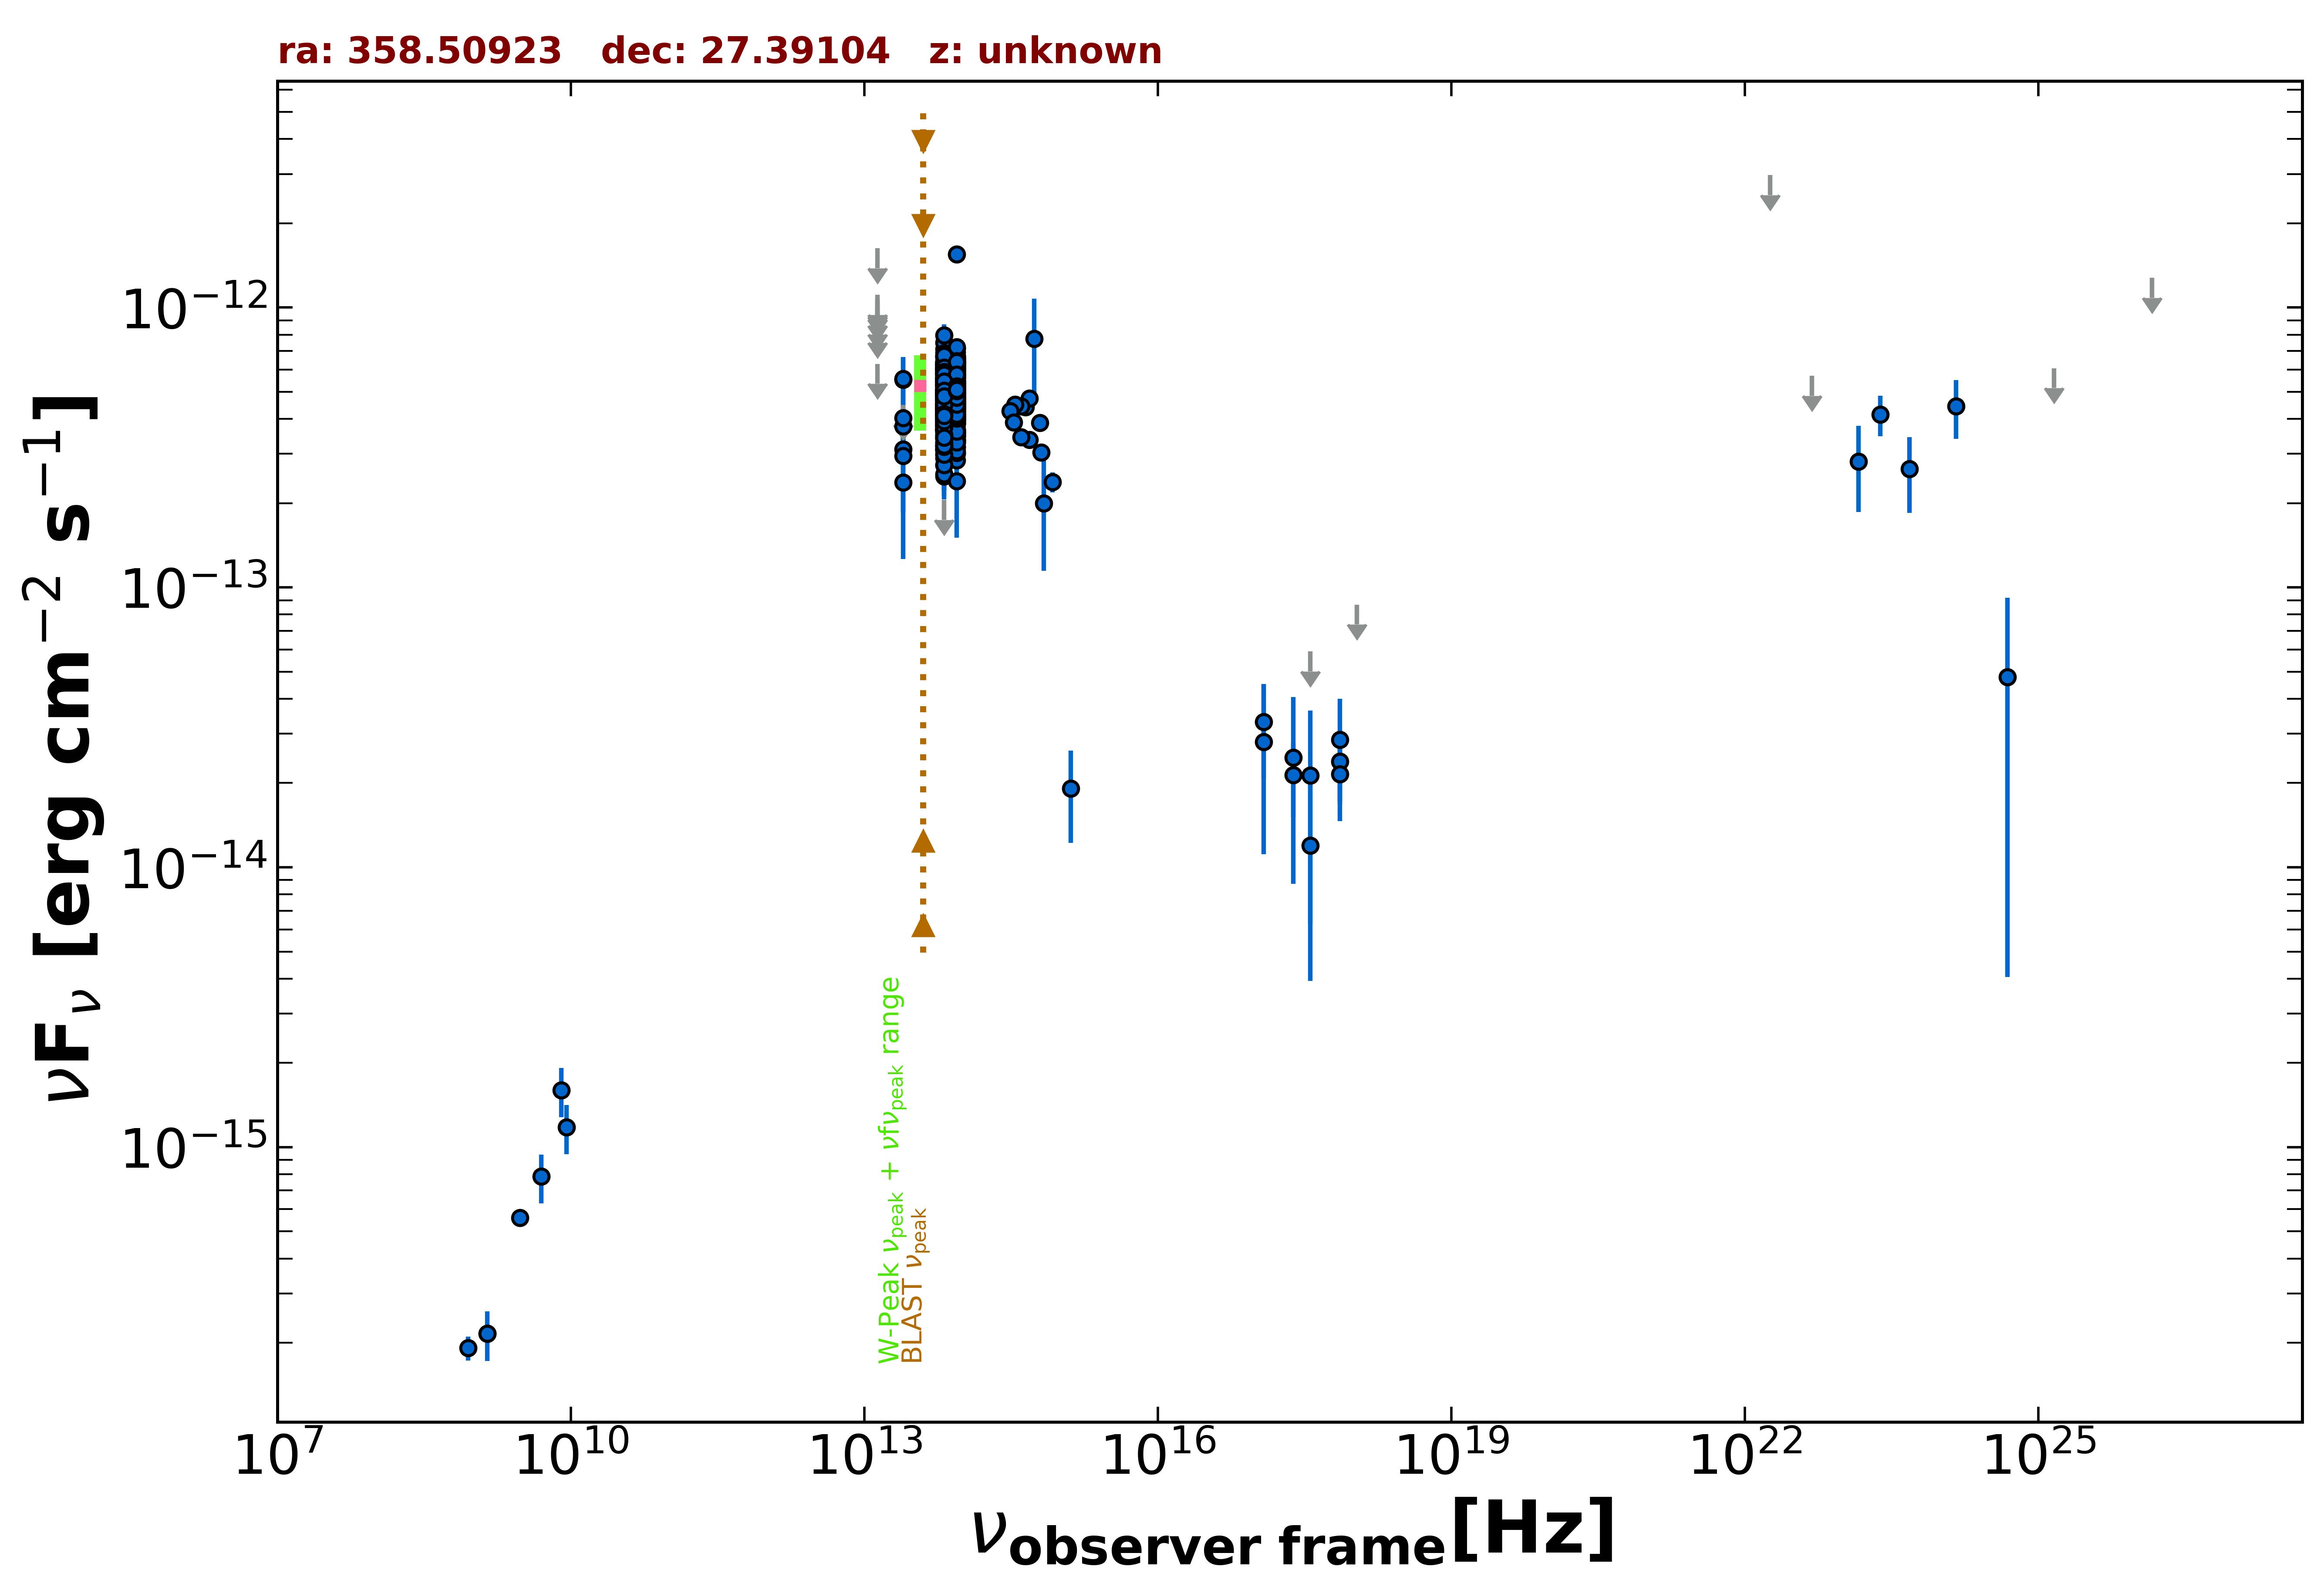

Values plotted in this chart, from the file beside it:
freq., flux, err_flux, MJD_start, MJD_end, flag, catalog, reference
1.400e+09, 2.156e-16, 8.400e-18, 55000, 55000, , NVSS, Condon et al. 1998  AJ  115  1693
8.870e+08, 1.916e-16, 1.860e-17, 55000, 55000, , RACS, Hale et al. 2021  PASA  38  e058
3.000e+09, 5.587e-16, 7.200e-18, 55000, 55000, , VLASSQL, Gordon et al. 2021  ApJS  255  30
2.418e+17, 2.140e-14, 6.315e-15, 57228, 57897, , 1OUSX, Giommi et al. in preparation
3.627e+17, 5.902e-14, 0.000e+00, 57228, 57897, UL, 1OUSX, Giommi et al. in preparation
7.253e+17, 2.388e-14, 7.050e-15, 57228, 57897, , 1OUSX, Giommi et al. in preparation
1.088e+18, 8.674e-14, 0.000e+00, 57228, 57897, UL, 1OUSX, Giommi et al. in preparation
7.253e+17, 2.149e-14, 6.890e-15, 55000, 55000, , 2SXPS, Evans et al. 2020  ApJS  247  54
1.209e+17, 3.306e-14, 1.217e-14, 55000, 55000, , 2SXPS, Evans et al. 2020  ApJS  247  54
3.627e+17, 1.197e-14, 8.037e-15, 55000, 55000, , 2SXPS, Evans et al. 2020  ApJS  247  54
8.817e+13, 5.282e-13, 2.800e-15, 55000, 55000, , UNWISE, Schlafly et al. 2019  ApJS  240  30
6.517e+13, 4.880e-13, 4.100e-15, 55000, 55000, , UNWISE, Schlafly et al. 2019  ApJS  240  30
8.817e+13, 4.898e-13, 1.260e-14, 55000, 55000, , WISE, Wright et al. 2010  AJ  140  1868
6.517e+13, 4.856e-13, 1.430e-14, 55000, 55000, , WISE, Wright et al. 2010  AJ  140  1868
2.498e+13, 3.763e-13, 4.690e-14, 55000, 55000, , WISE, Wright et al. 2010  AJ  140  1868
1.363e+13, 6.286e-13, 0.000e+00, 55000, 55000, UL, WISE, Wright et al. 2010  AJ  140  1868
8.817e+13, 6.133e-13, 2.995e-14, 57205, 57205, , NEOWISE, Mainzer et al. 2014  ApJ  792  30
6.517e+13, 5.524e-13, 3.665e-14, 57205, 57205, , NEOWISE, Mainzer et al. 2014  ApJ  792  30
8.817e+13, 6.386e-13, 3.885e-14, 57205, 57205, , NEOWISE, Mainzer et al. 2014  ApJ  792  30
6.517e+13, 5.504e-13, 4.520e-14, 57205, 57205, , NEOWISE, Mainzer et al. 2014  ApJ  792  30
8.817e+13, 6.712e-13, 4.395e-14, 57205, 57205, , NEOWISE, Mainzer et al. 2014  ApJ  792  30
6.517e+13, 5.737e-13, 4.545e-14, 57205, 57205, , NEOWISE, Mainzer et al. 2014  ApJ  792  30
8.817e+13, 6.247e-13, 3.105e-14, 57206, 57206, , NEOWISE, Mainzer et al. 2014  ApJ  792  30
6.517e+13, 6.307e-13, 4.535e-14, 57206, 57206, , NEOWISE, Mainzer et al. 2014  ApJ  792  30
8.817e+13, 5.851e-13, 3.340e-14, 57205, 57205, , NEOWISE, Mainzer et al. 2014  ApJ  792  30
6.517e+13, 6.147e-13, 3.965e-14, 57205, 57205, , NEOWISE, Mainzer et al. 2014  ApJ  792  30
8.817e+13, 5.609e-13, 3.050e-14, 57205, 57205, , NEOWISE, Mainzer et al. 2014  ApJ  792  30
6.517e+13, 7.097e-13, 4.710e-14, 57205, 57205, , NEOWISE, Mainzer et al. 2014  ApJ  792  30
8.817e+13, 6.932e-13, 4.475e-14, 57205, 57205, , NEOWISE, Mainzer et al. 2014  ApJ  792  30
6.517e+13, 4.798e-13, 6.115e-14, 57205, 57205, , NEOWISE, Mainzer et al. 2014  ApJ  792  30
8.817e+13, 5.702e-13, 2.835e-14, 57205, 57205, , NEOWISE, Mainzer et al. 2014  ApJ  792  30
6.517e+13, 6.227e-13, 4.940e-14, 57205, 57205, , NEOWISE, Mainzer et al. 2014  ApJ  792  30
8.817e+13, 6.541e-13, 2.950e-14, 57205, 57205, , NEOWISE, Mainzer et al. 2014  ApJ  792  30
6.517e+13, 6.709e-13, 4.205e-14, 57205, 57205, , NEOWISE, Mainzer et al. 2014  ApJ  792  30
8.817e+13, 6.428e-13, 2.965e-14, 57205, 57205, , NEOWISE, Mainzer et al. 2014  ApJ  792  30
6.517e+13, 6.250e-13, 4.260e-14, 57205, 57205, , NEOWISE, Mainzer et al. 2014  ApJ  792  30
8.817e+13, 6.363e-13, 2.990e-14, 57205, 57205, , NEOWISE, Mainzer et al. 2014  ApJ  792  30
6.517e+13, 6.035e-13, 4.170e-14, 57205, 57205, , NEOWISE, Mainzer et al. 2014  ApJ  792  30
8.817e+13, 6.375e-13, 3.640e-14, 57205, 57205, , NEOWISE, Mainzer et al. 2014  ApJ  792  30
6.517e+13, 7.493e-13, 7.120e-14, 57205, 57205, , NEOWISE, Mainzer et al. 2014  ApJ  792  30
8.817e+13, 6.093e-13, 3.875e-14, 57936, 57936, , NEOWISE, Mainzer et al. 2014  ApJ  792  30
6.517e+13, 5.057e-13, 4.760e-14, 57936, 57936, , NEOWISE, Mainzer et al. 2014  ApJ  792  30
8.817e+13, 6.172e-13, 4.380e-14, 57936, 57936, , NEOWISE, Mainzer et al. 2014  ApJ  792  30
6.517e+13, 5.827e-13, 4.300e-14, 57936, 57936, , NEOWISE, Mainzer et al. 2014  ApJ  792  30
8.817e+13, 6.565e-13, 3.875e-14, 57937, 57937, , NEOWISE, Mainzer et al. 2014  ApJ  792  30
6.517e+13, 5.616e-13, 6.060e-14, 57937, 57937, , NEOWISE, Mainzer et al. 2014  ApJ  792  30
8.817e+13, 6.328e-13, 3.210e-14, 57937, 57937, , NEOWISE, Mainzer et al. 2014  ApJ  792  30
6.517e+13, 5.524e-13, 4.230e-14, 57937, 57937, , NEOWISE, Mainzer et al. 2014  ApJ  792  30
8.817e+13, 5.341e-13, 3.745e-14, 57936, 57936, , NEOWISE, Mainzer et al. 2014  ApJ  792  30
6.517e+13, 5.270e-13, 4.080e-14, 57936, 57936, , NEOWISE, Mainzer et al. 2014  ApJ  792  30
8.817e+13, 5.708e-13, 3.050e-14, 57936, 57936, , NEOWISE, Mainzer et al. 2014  ApJ  792  30
6.517e+13, 6.884e-13, 6.095e-14, 57936, 57936, , NEOWISE, Mainzer et al. 2014  ApJ  792  30
8.817e+13, 6.398e-13, 3.360e-14, 57936, 57936, , NEOWISE, Mainzer et al. 2014  ApJ  792  30
6.517e+13, 6.401e-13, 4.660e-14, 57936, 57936, , NEOWISE, Mainzer et al. 2014  ApJ  792  30
8.817e+13, 6.189e-13, 3.080e-14, 57936, 57936, , NEOWISE, Mainzer et al. 2014  ApJ  792  30
6.517e+13, 5.768e-13, 5.905e-14, 57936, 57936, , NEOWISE, Mainzer et al. 2014  ApJ  792  30
8.817e+13, 5.635e-13, 3.015e-14, 57936, 57936, , NEOWISE, Mainzer et al. 2014  ApJ  792  30
6.517e+13, 6.267e-13, 4.510e-14, 57936, 57936, , NEOWISE, Mainzer et al. 2014  ApJ  792  30
8.817e+13, 6.230e-13, 3.040e-14, 57019, 57019, , NEOWISE, Mainzer et al. 2014  ApJ  792  30
6.517e+13, 6.079e-13, 4.315e-14, 57019, 57019, , NEOWISE, Mainzer et al. 2014  ApJ  792  30
... 596 more rows
